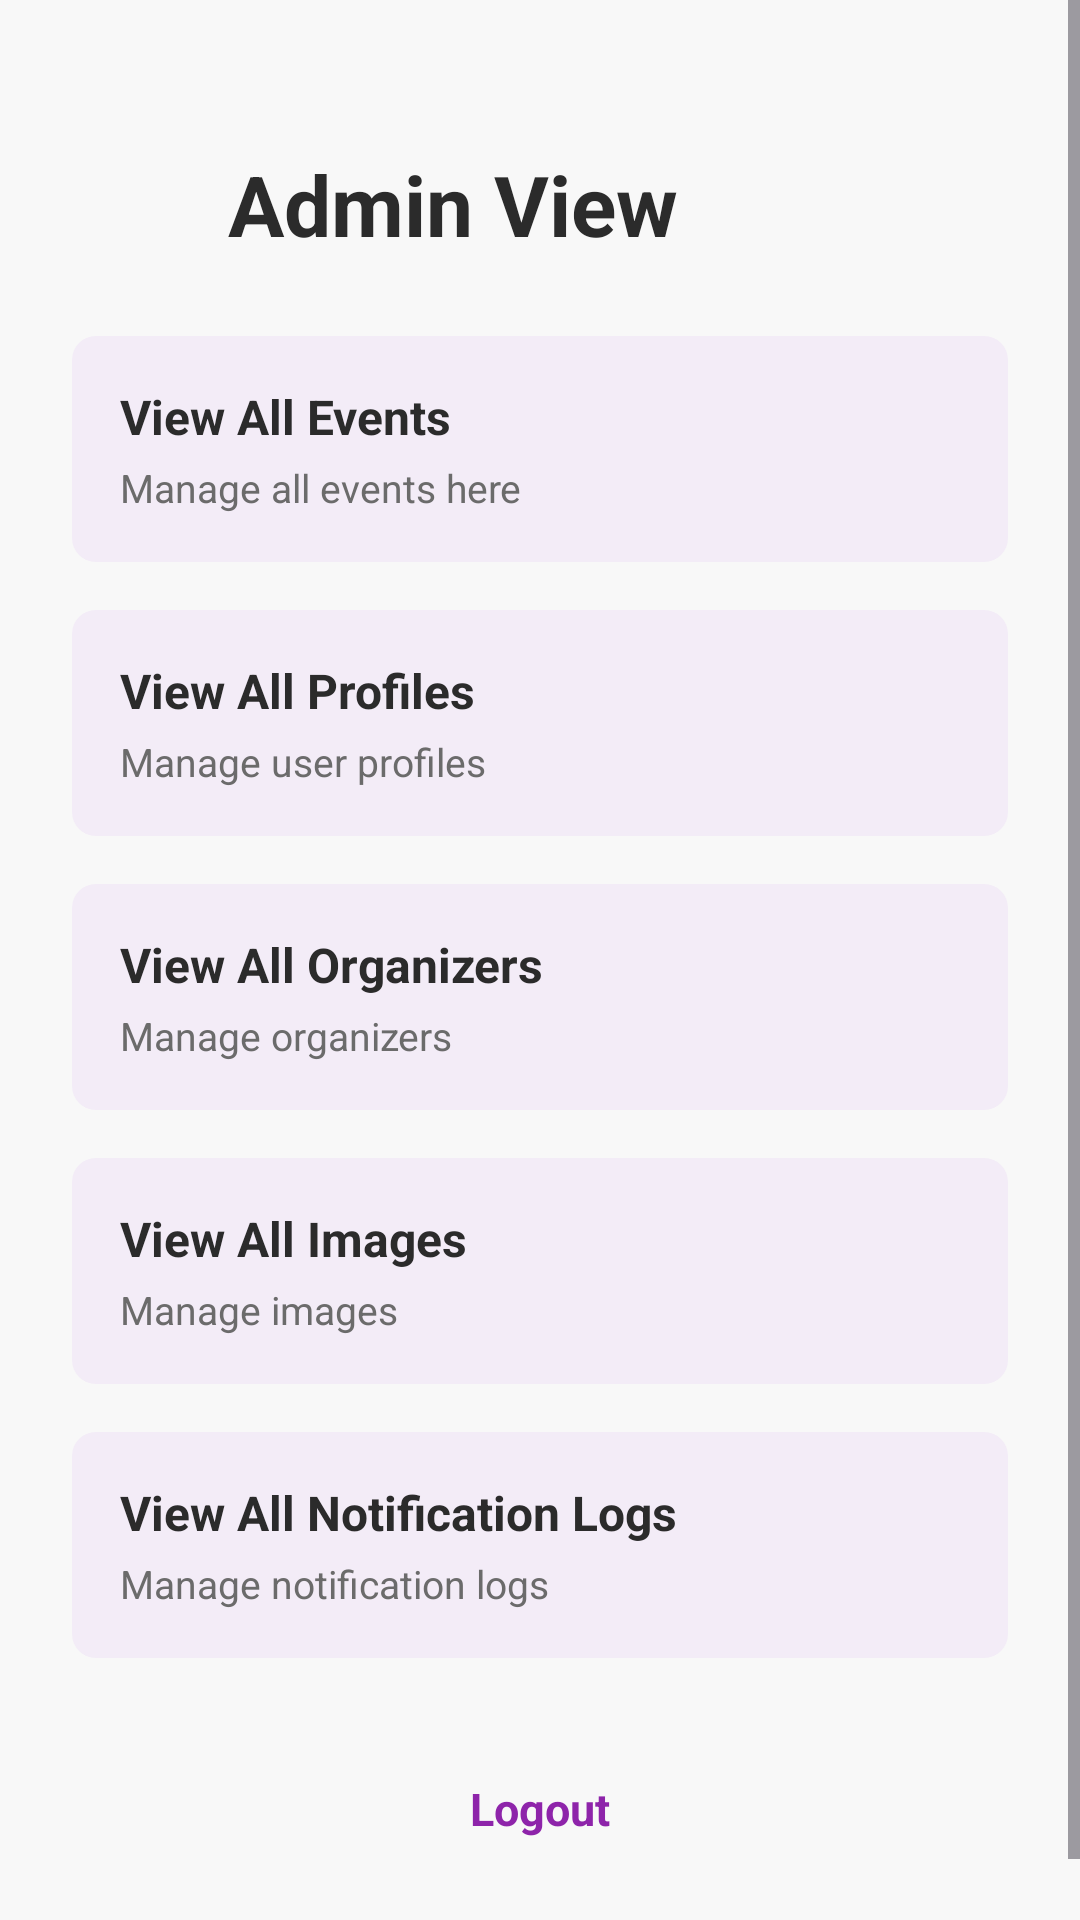

The Android layout XML behind this screen, and the referenced resources:
<!-- AndroidManifest.xml: application theme Theme.EventLotteryApp -->
<!-- res/layout/activity_admin.xml -->
<?xml version="1.0" encoding="utf-8"?>
<ScrollView xmlns:android="http://schemas.android.com/apk/res/android"
    android:layout_width="match_parent"
    android:layout_height="match_parent"
    android:background="#F8F8F8">

    <LinearLayout
        android:layout_width="match_parent"
        android:layout_height="wrap_content"
        android:orientation="vertical"
        android:padding="24dp">

        <LinearLayout
            android:layout_width="match_parent"
            android:layout_height="wrap_content"
            android:orientation="horizontal"
            android:gravity="center_vertical"
            android:layout_marginTop="24dp"
            android:layout_marginBottom="24dp">

            <ImageButton
                android:id="@+id/button_back_admin"
                android:layout_width="40dp"
                android:layout_height="40dp"
                android:background="@android:color/transparent"
                android:src="@drawable/ic_arrow_back"
                android:contentDescription="Back" />

            <TextView
                android:layout_width="wrap_content"
                android:layout_height="wrap_content"
                android:text="Admin View"
                android:textSize="28sp"
                android:textStyle="bold"
                android:textColor="#2B2B2B"
                android:layout_marginStart="12dp" />
        </LinearLayout>

        <LinearLayout
            android:id="@+id/card_view_events"
            android:layout_width="match_parent"
            android:layout_height="wrap_content"
            android:orientation="horizontal"
            android:gravity="center_vertical"
            android:padding="16dp"
            android:background="@drawable/admin_card_background"
            android:clickable="true"
            android:focusable="true"
            android:layout_marginBottom="16dp">

            <LinearLayout
                android:layout_width="0dp"
                android:layout_height="wrap_content"
                android:layout_weight="1"
                android:orientation="vertical">

                <TextView
                    android:layout_width="wrap_content"
                    android:layout_height="wrap_content"
                    android:text="View All Events"
                    android:textSize="16sp"
                    android:textStyle="bold"
                    android:textColor="#2B2B2B" />

                <TextView
                    android:layout_width="wrap_content"
                    android:layout_height="wrap_content"
                    android:text="Manage all events here"
                    android:textSize="13sp"
                    android:textColor="#6B6B6B"
                    android:layout_marginTop="4dp" />
            </LinearLayout>

            <ImageView
                android:layout_width="20dp"
                android:layout_height="20dp"
                android:src="@drawable/baseline_arrow_forward_24"
                android:contentDescription="Open" />
        </LinearLayout>

        <LinearLayout
            android:id="@+id/card_view_profiles"
            android:layout_width="match_parent"
            android:layout_height="wrap_content"
            android:orientation="horizontal"
            android:gravity="center_vertical"
            android:padding="16dp"
            android:background="@drawable/admin_card_background"
            android:clickable="true"
            android:focusable="true"
            android:layout_marginBottom="16dp">

            <LinearLayout
                android:layout_width="0dp"
                android:layout_height="wrap_content"
                android:layout_weight="1"
                android:orientation="vertical">

                <TextView
                    android:layout_width="wrap_content"
                    android:layout_height="wrap_content"
                    android:text="View All Profiles"
                    android:textSize="16sp"
                    android:textStyle="bold"
                    android:textColor="#2B2B2B" />

                <TextView
                    android:layout_width="wrap_content"
                    android:layout_height="wrap_content"
                    android:text="Manage user profiles"
                    android:textSize="13sp"
                    android:textColor="#6B6B6B"
                    android:layout_marginTop="4dp" />
            </LinearLayout>

            <ImageView
                android:layout_width="20dp"
                android:layout_height="20dp"
                android:src="@drawable/baseline_arrow_forward_24"
                android:contentDescription="Open" />
        </LinearLayout>

        <LinearLayout
            android:id="@+id/card_view_organizers"
            android:layout_width="match_parent"
            android:layout_height="wrap_content"
            android:orientation="horizontal"
            android:gravity="center_vertical"
            android:padding="16dp"
            android:background="@drawable/admin_card_background"
            android:clickable="true"
            android:focusable="true"
            android:layout_marginBottom="16dp">

            <LinearLayout
                android:layout_width="0dp"
                android:layout_height="wrap_content"
                android:layout_weight="1"
                android:orientation="vertical">

                <TextView
                    android:layout_width="wrap_content"
                    android:layout_height="wrap_content"
                    android:text="View All Organizers"
                    android:textSize="16sp"
                    android:textStyle="bold"
                    android:textColor="#2B2B2B" />

                <TextView
                    android:layout_width="wrap_content"
                    android:layout_height="wrap_content"
                    android:text="Manage organizers"
                    android:textSize="13sp"
                    android:textColor="#6B6B6B"
                    android:layout_marginTop="4dp" />
            </LinearLayout>

            <ImageView
                android:layout_width="20dp"
                android:layout_height="20dp"
                android:src="@drawable/baseline_arrow_forward_24"
                android:contentDescription="Open" />
        </LinearLayout>

        <LinearLayout
            android:id="@+id/card_view_images"
            android:layout_width="match_parent"
            android:layout_height="wrap_content"
            android:orientation="horizontal"
            android:gravity="center_vertical"
            android:padding="16dp"
            android:background="@drawable/admin_card_background"
            android:clickable="true"
            android:focusable="true"
            android:layout_marginBottom="16dp">

            <LinearLayout
                android:layout_width="0dp"
                android:layout_height="wrap_content"
                android:layout_weight="1"
                android:orientation="vertical">

                <TextView
                    android:layout_width="wrap_content"
                    android:layout_height="wrap_content"
                    android:text="View All Images"
                    android:textSize="16sp"
                    android:textStyle="bold"
                    android:textColor="#2B2B2B" />

                <TextView
                    android:layout_width="wrap_content"
                    android:layout_height="wrap_content"
                    android:text="Manage images"
                    android:textSize="13sp"
                    android:textColor="#6B6B6B"
                    android:layout_marginTop="4dp" />
            </LinearLayout>

            <ImageView
                android:layout_width="20dp"
                android:layout_height="20dp"
                android:src="@drawable/baseline_arrow_forward_24"
                android:contentDescription="Open" />
        </LinearLayout>

        <LinearLayout
            android:id="@+id/card_view_logs"
            android:layout_width="match_parent"
            android:layout_height="wrap_content"
            android:orientation="horizontal"
            android:gravity="center_vertical"
            android:padding="16dp"
            android:background="@drawable/admin_card_background"
            android:clickable="true"
            android:focusable="true"
            android:layout_marginBottom="32dp">

            <LinearLayout
                android:layout_width="0dp"
                android:layout_height="wrap_content"
                android:layout_weight="1"
                android:orientation="vertical">

                <TextView
                    android:layout_width="wrap_content"
                    android:layout_height="wrap_content"
                    android:text="View All Notification Logs"
                    android:textSize="16sp"
                    android:textStyle="bold"
                    android:textColor="#2B2B2B" />

                <TextView
                    android:layout_width="wrap_content"
                    android:layout_height="wrap_content"
                    android:text="Manage notification logs"
                    android:textSize="13sp"
                    android:textColor="#6B6B6B"
                    android:layout_marginTop="4dp" />
            </LinearLayout>

            <ImageView
                android:layout_width="20dp"
                android:layout_height="20dp"
                android:src="@drawable/baseline_arrow_forward_24"
                android:contentDescription="Open" />
        </LinearLayout>

        <TextView
            android:id="@+id/text_logout"
            android:layout_width="wrap_content"
            android:layout_height="wrap_content"
            android:text="Logout"
            android:textSize="15sp"
            android:textStyle="bold"
            android:textColor="#8E24AA"
            android:layout_gravity="center_horizontal"
            android:paddingTop="8dp"
            android:paddingBottom="24dp" />

    </LinearLayout>
</ScrollView>
<!-- resources referenced by this layout -->
<resources>
  <!-- drawable admin_card_background (drawable) -->
  <?xml version="1.0" encoding="utf-8"?>
  <shape xmlns:android="http://schemas.android.com/apk/res/android">
      <solid android:color="#F3ECF7" />
      <corners android:radius="8dp" />
  </shape>
  <style name="Theme.EventLotteryApp" parent="Base.Theme.EventLotteryApp" />
  <style name="Base.Theme.EventLotteryApp" parent="Theme.Material3.DayNight.NoActionBar">
          <item name="colorPrimary">@color/color_primary</item>
          <item name="colorOnPrimary">@color/color_on_primary</item>
          <item name="android:colorBackground">@color/color_background</item>
      </style>
  <color name="color_primary">#9C27B0</color>
  <color name="color_on_primary">#FFFFFF</color>
  <color name="color_background">#FFFFFF</color>
</resources>
